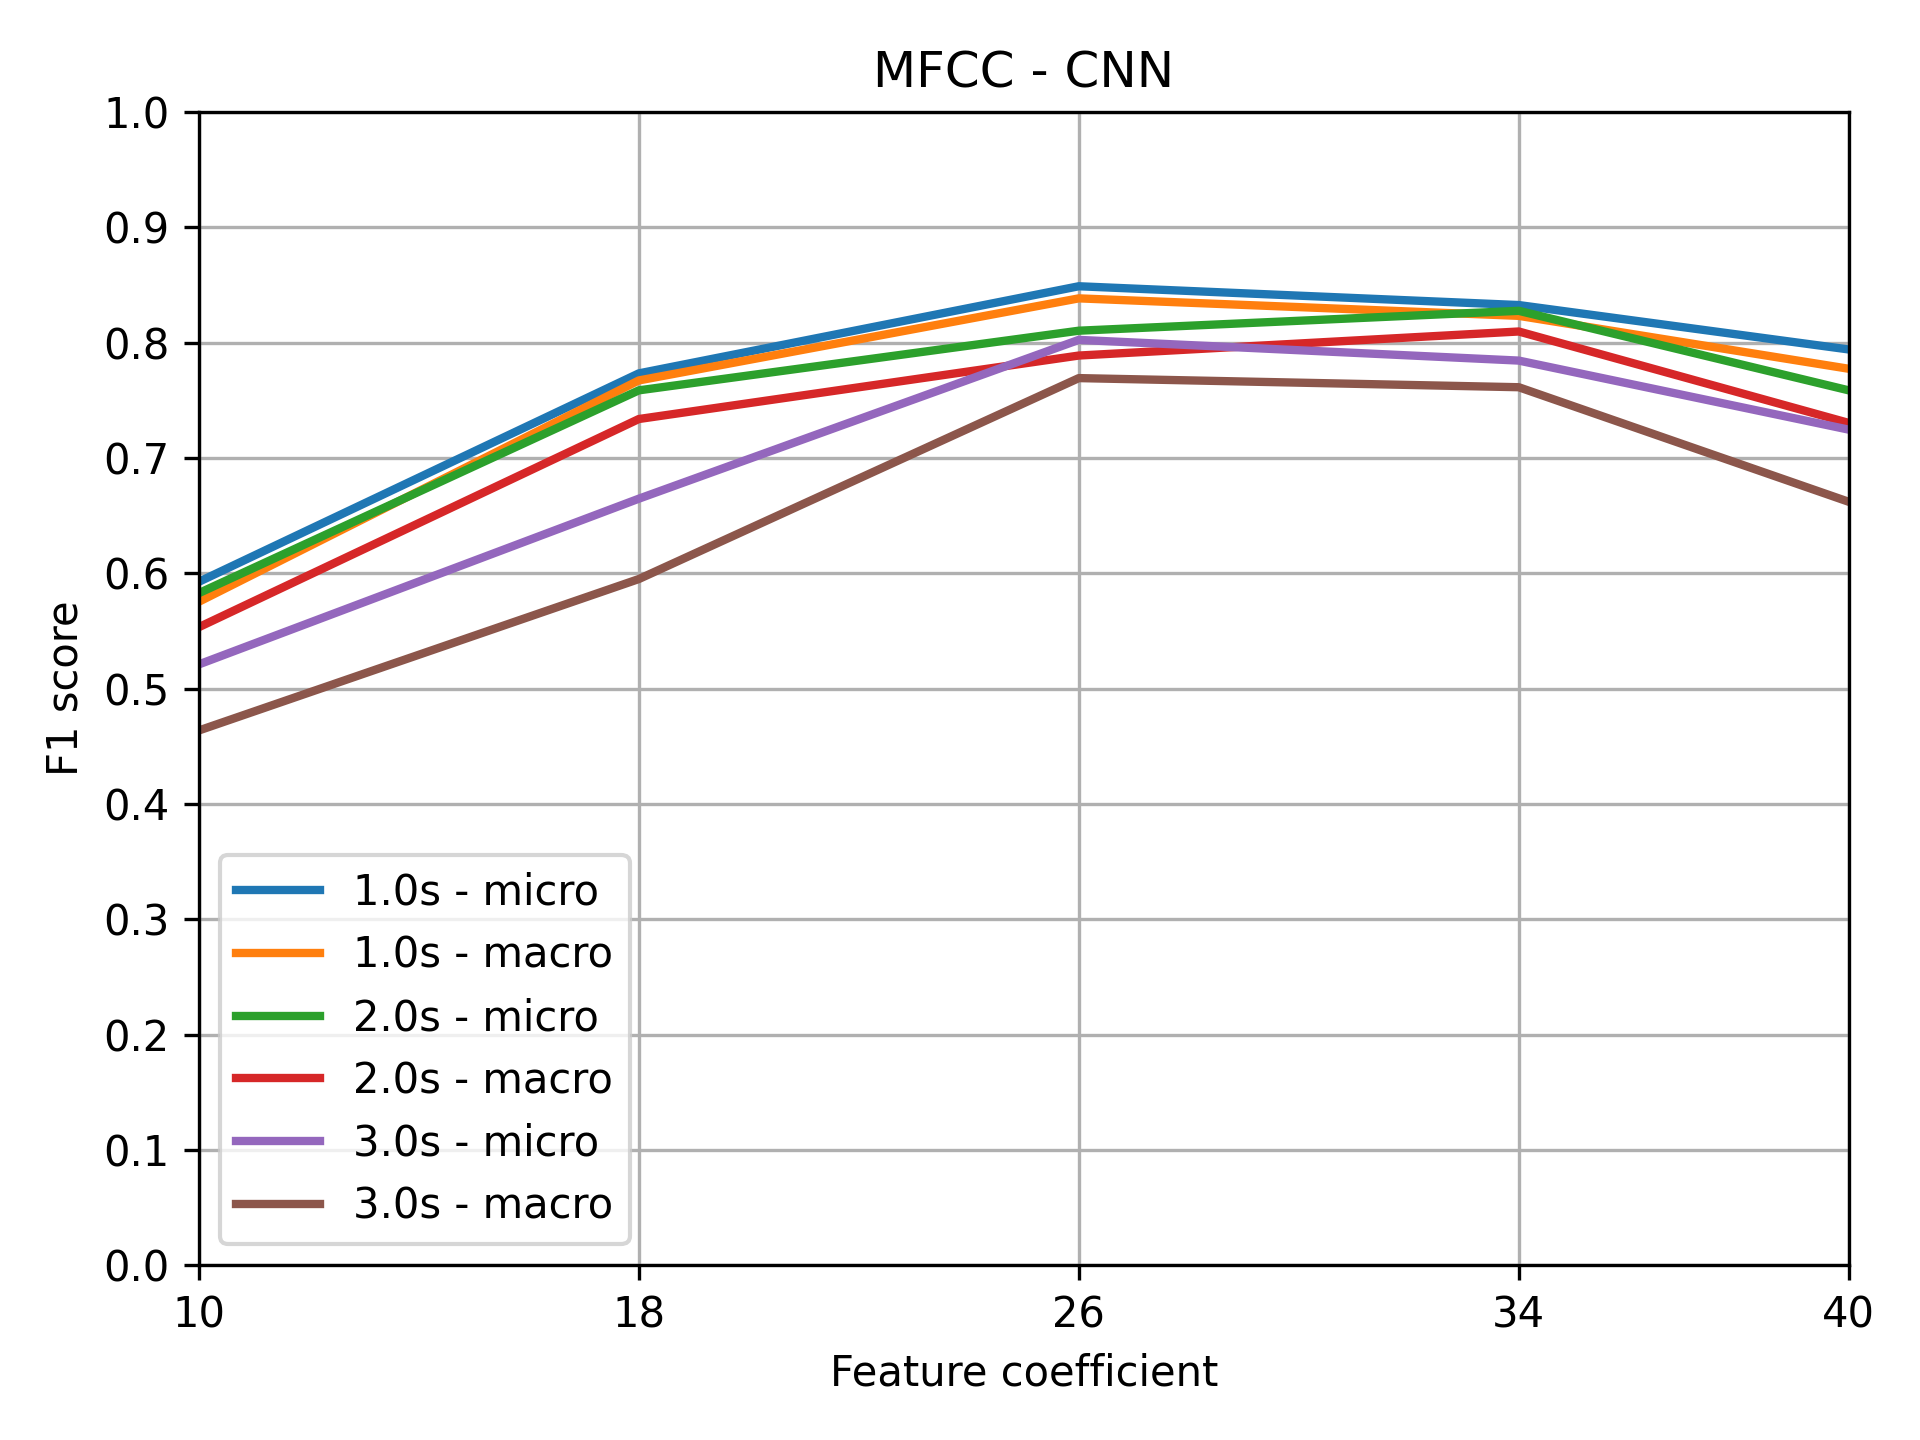

The data file committed next to this chart (first rows):
, feature, segment_time, noise_percentage, feature_coeff, augmentation, f1_micro, f1_macro, representation_size, train_size, test_size, algorithm
0, mfcc, 3, 0.0, 10, 0, 0.521, 0.4637, (10, 141), (665, 72000), (167, 72000), cnn
0, mfcc, 2, 0.0, 10, 0, 0.5828, 0.5532, (10, 94), (1157, 48000), (290, 48000), cnn
0, mfcc, 1, 0.0, 10, 0, 0.5926, 0.5753, (10, 47), (2696, 24000), (675, 24000), cnn
0, mfcc, 3, 0.0, 18, 0, 0.6647, 0.595, (18, 141), (665, 72000), (167, 72000), cnn
0, mfcc, 2, 0.0, 18, 0, 0.7586, 0.7338, (18, 94), (1157, 48000), (290, 48000), cnn
0, mfcc, 1, 0.0, 18, 0, 0.7733, 0.7672, (18, 47), (2696, 24000), (675, 24000), cnn
0, mfcc, 3, 0.0, 26, 0, 0.8024, 0.7692, (26, 141), (665, 72000), (167, 72000), cnn
0, mfcc, 2, 0.0, 26, 0, 0.8103, 0.7888, (26, 94), (1157, 48000), (290, 48000), cnn
0, mfcc, 1, 0.0, 26, 0, 0.8489, 0.8384, (26, 47), (2696, 24000), (675, 24000), cnn
0, mfcc, 3, 0.0, 34, 0, 0.7844, 0.7613, (34, 141), (665, 72000), (167, 72000), cnn
0, mfcc, 2, 0.0, 34, 0, 0.8276, 0.8097, (34, 94), (1157, 48000), (290, 48000), cnn
0, mfcc, 1, 0.0, 34, 0, 0.8326, 0.8232, (34, 47), (2696, 24000), (675, 24000), cnn
0, mfcc, 3, 0.0, 40, 0, 0.7246, 0.662, (40, 141), (665, 72000), (167, 72000), cnn
0, mfcc, 2, 0.0, 40, 0, 0.7586, 0.7304, (40, 94), (1157, 48000), (290, 48000), cnn
0, mfcc, 1, 0.0, 40, 0, 0.7941, 0.7773, (40, 47), (2696, 24000), (675, 24000), cnn
